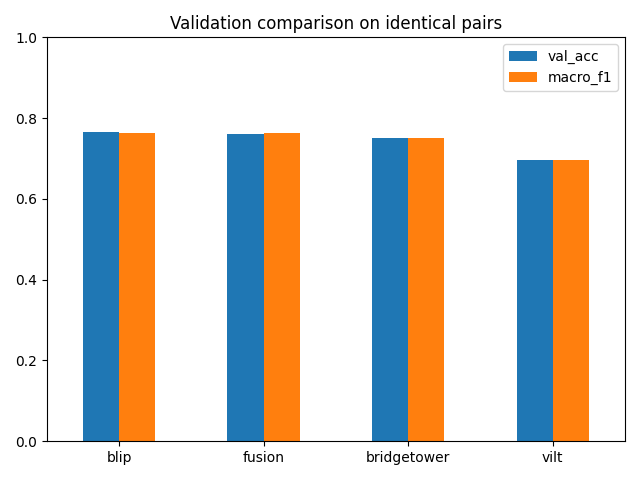

Source data for this figure (header and first rows):
, epoch, global_batch, train_pairs_per_second, train_loss, train_acc, val_loss, val_acc, macro_f1, seconds
blip, 3.0, 16.0, 43.1, 0.487, 0.8077, 0.591, 0.765, 0.7638, 792.0
fusion, 2.0, 128.0, 9812, 0.3479, 0.8691, 0.617, 0.7617, 0.7628, 3.0
bridgetower, 3.0, 8.0, 22.3, 0.5037, 0.7986, 0.6181, 0.7513, 0.7506, 1488
vilt, 3.0, 32.0, 77.8, 0.5341, 0.7867, 0.7553, 0.6952, 0.6952, 456.0
